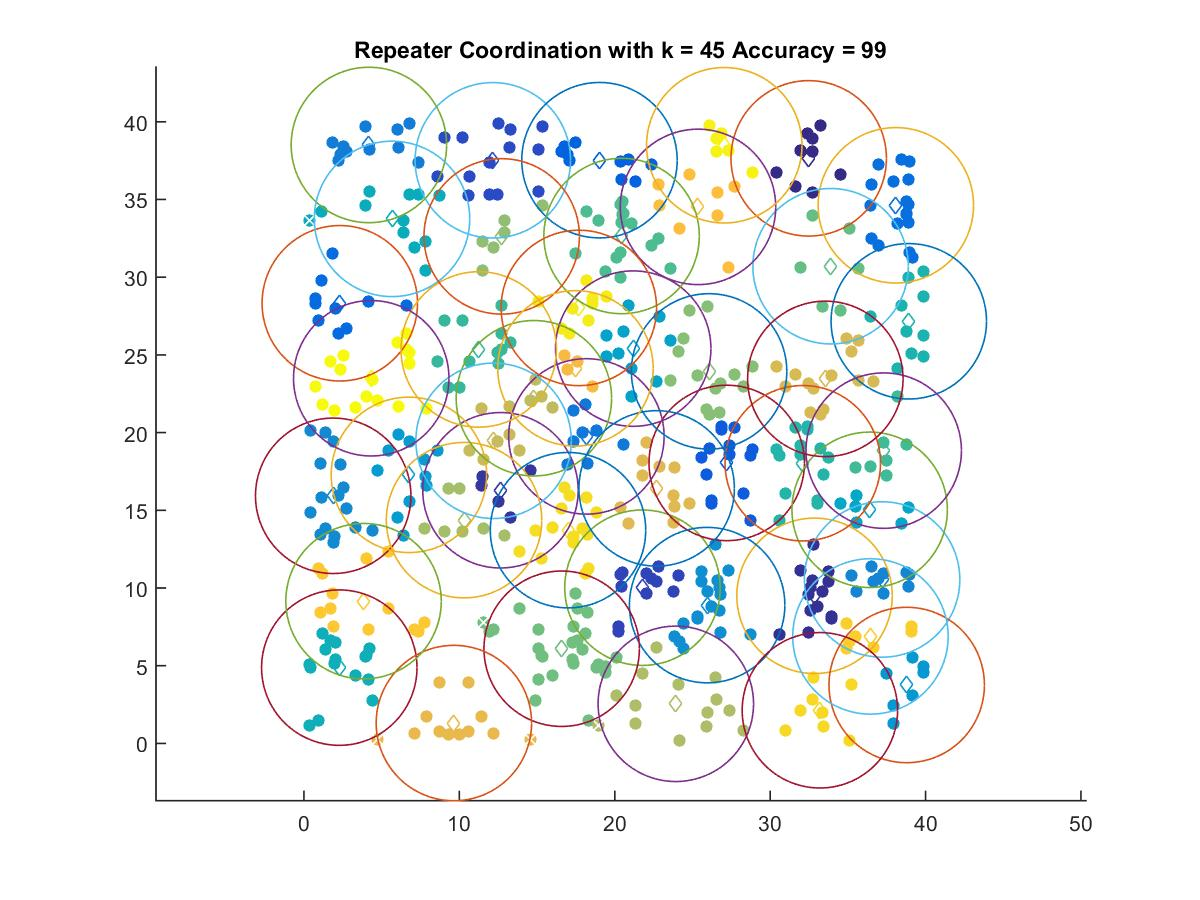

The file beside this chart, header and first rows:
32.48, 37.646
32.86, 9.497
12.65, 16.29
21.78, 10.02
12.15, 37.52
27.2, 18.05
19.02, 37.53
2.307, 28.32
38.09, 34.62
18.18, 19.75
4.18, 38.51
37.2, 10.55
1.883, 15.93
25.95, 8.9
38.78, 3.76
6.755, 17.28
21.19, 25.4
36.4, 15.03
5.667, 33.75
2.274, 4.877
38.92, 27.16
32.1, 18.03
11.25, 25.35
37.31, 18.84
20.44, 32.65
33.89, 30.7
16.59, 6.092
26.07, 23.94
12.72, 32.62
10.3, 14.37
23.93, 2.548
14.8, 22.21
12.2, 19.47
33.55, 23.46
22.7, 16.41
9.649, 1.311
17.47, 24.13
25.36, 34.52
3.836, 9.154
36.45, 6.883
33.2, 2.131
16.99, 13.72
17.69, 28.02
27.05, 38.49
4.331, 23.5
